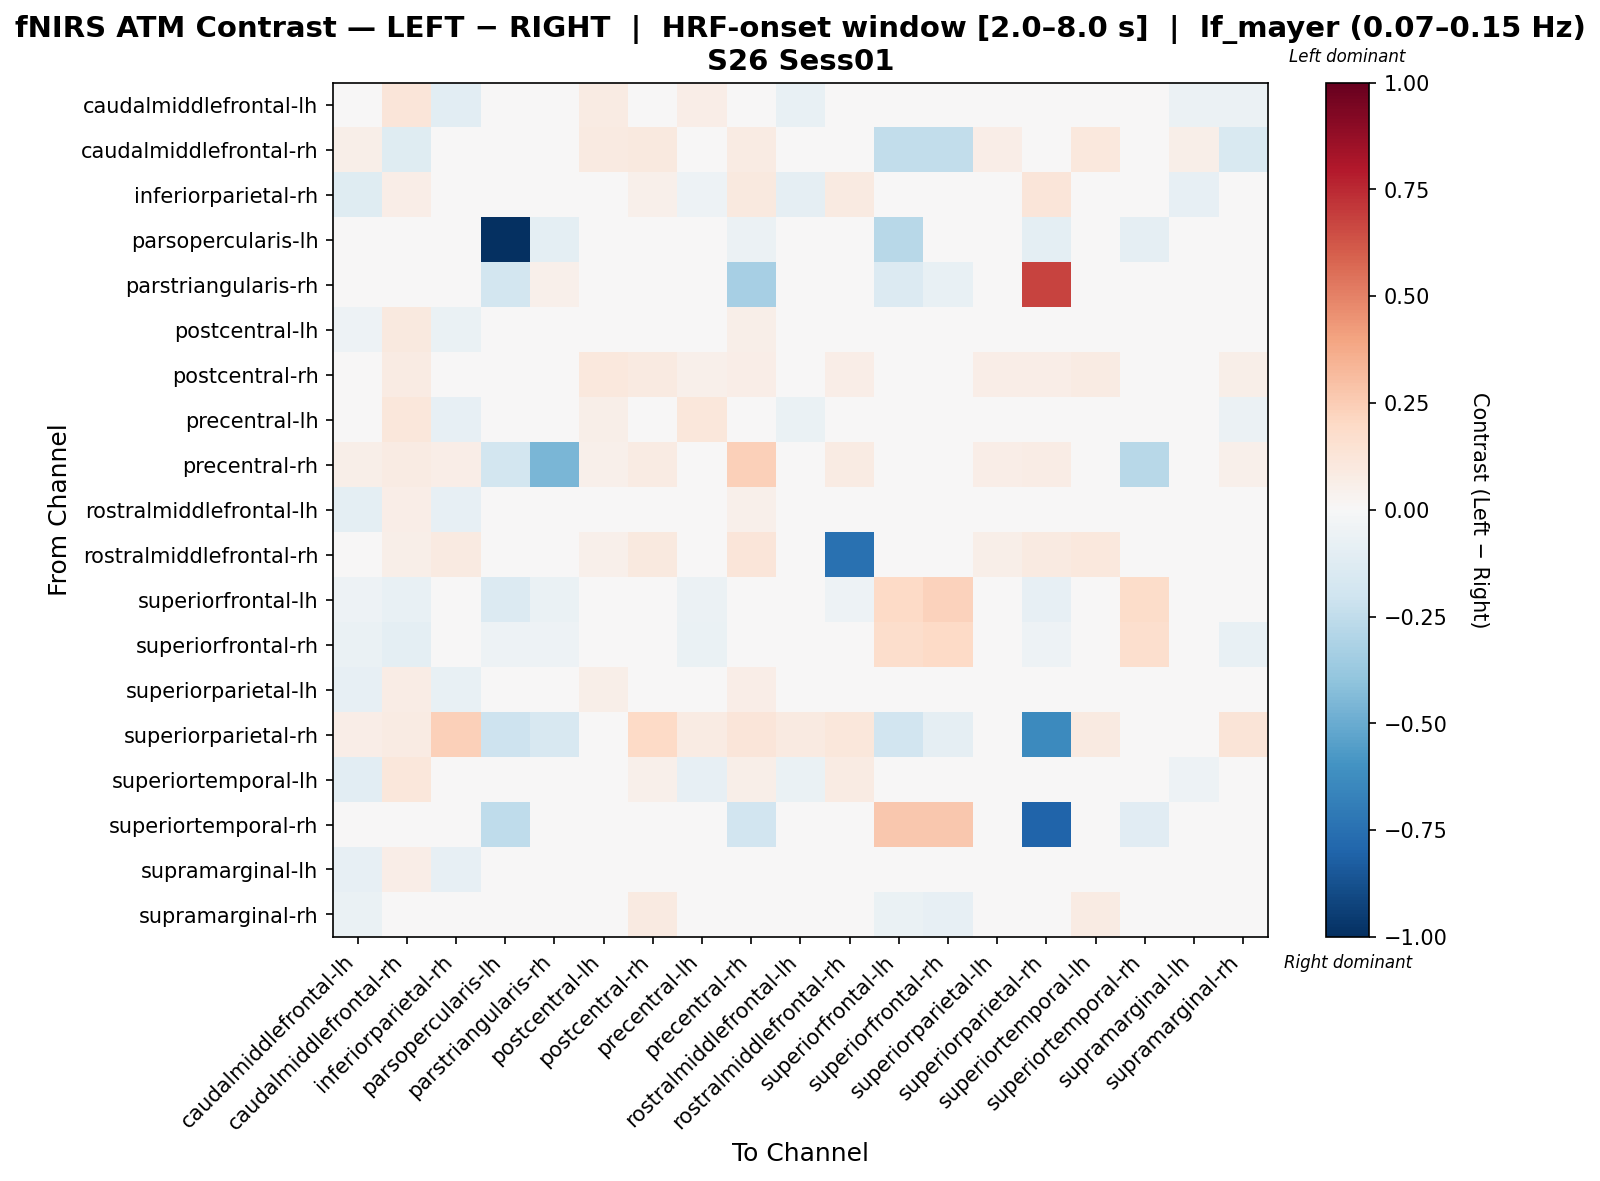

The table this chart was drawn from, first rows:
, caudalmiddlefrontal-lh, caudalmiddlefrontal-rh, inferiorparietal-rh, parsopercularis-lh, parstriangularis-rh, postcentral-lh, postcentral-rh, precentral-lh, precentral-rh, rostralmiddlefrontal-lh, rostralmiddlefrontal-rh, superiorfrontal-lh, superiorfrontal-rh, superiorparietal-lh, superiorparietal-rh, superiortemporal-lh, superiortemporal-rh, supramarginal-lh, supramarginal-rh
caudalmiddlefrontal-lh, -0.02498, 0.1178, -0.1047, 0.0, 0.0, 0.08176, -0.004711, 0.0692, 0.04454, -0.07193, 0.03378, -0.02267, -0.02771, 0.003185, 0.01312, 0.00844, 0.0, -0.05557, -0.05961
caudalmiddlefrontal-rh, 0.05775, -0.1206, 0.04907, 0.0, 0.0, 0.09224, 0.09564, 0.03985, 0.08314, 0.04914, 0.0189, -0.2466, -0.2445, 0.06321, 0.04751, 0.1034, 0.0, 0.06028, -0.1485
inferiorparietal-rh, -0.1183, 0.07028, 0.0009026, 0.0, 0.0, -0.007395, 0.05142, -0.05191, 0.09747, -0.08767, 0.09289, -0.01785, -0.02332, -0.02841, 0.118, 0.03674, 0.0, -0.08427, -0.04859
parsopercularis-lh, 0.0, 0.0, 0.0, -1.0, -0.09398, 0.0, 0.0, 0.0, -0.05784, 0.0, 0.0, -0.2796, -0.04338, 0.0, -0.1012, 0.0, -0.08675, 0.0, 0.0
parstriangularis-rh, 0.0, 0.0, 0.0, -0.1834, 0.05117, 0.0, 0.0, 0.0, -0.3324, 0.0, 0.0, -0.1345, -0.07336, 0.0, 0.6724, 0.0, 0.0, 0.0, 0.0
postcentral-lh, -0.05144, 0.09622, -0.06502, 0.0, 0.0, 0.04416, 0.03173, -0.04791, 0.05512, -0.03462, 0.04171, -0.01907, -0.02256, 0.01571, 0.01378, -0.02411, 0.0, -0.01668, -0.01703
postcentral-rh, -0.009218, 0.08068, 0.03274, 0.0, 0.0, 0.1032, 0.09073, 0.05394, 0.06369, 0.03945, 0.06727, 0.0, 0.0, 0.06438, 0.06912, 0.08506, 0.0, 0.03224, 0.05808
precentral-lh, 0.02222, 0.1155, -0.08211, 0.0, 0.0, 0.06026, 0.0003395, 0.1099, 0.03615, -0.06725, 0.03293, -0.02614, -0.03137, -0.04012, 0.01371, -0.03806, 0.0, -0.04869, -0.05726
precentral-rh, 0.06109, 0.08197, 0.06635, -0.1848, -0.4575, 0.05464, 0.08197, 0.01171, 0.2349, 0.04294, 0.08587, -0.03959, -0.03959, 0.06635, 0.07416, 0.04294, -0.2771, 0.04294, 0.05074
rostralmiddlefrontal-lh, -0.1006, 0.06376, -0.08031, 0.0, 0.0, 0.04553, 0.0398, -0.04218, 0.0509, -0.01912, 0.02621, -0.0179, -0.02128, 0.01622, 0.01461, 0.01367, 0.0, 0.005352, 0.005352
rostralmiddlefrontal-rh, 0.02831, 0.06187, 0.08768, 0.0, 0.0, 0.05408, 0.09805, 0.01154, 0.1188, 0.03601, -0.745, -0.03997, -0.0374, 0.05798, 0.09295, 0.1082, 0.0, 0.04118, 0.02572
superiorfrontal-lh, -0.05081, -0.07481, -0.007963, -0.1391, -0.06865, -0.03631, 0.0, -0.05543, 0.0, -0.02182, -0.05017, 0.2005, 0.2321, -0.02644, -0.0839, 0.01911, 0.1871, 0.01115, -0.03453
superiorfrontal-rh, -0.0632, -0.097, -0.01266, -0.05364, -0.05364, -0.0358, 0.0, -0.0632, 0.0, -0.01752, -0.0358, 0.1731, 0.2016, -0.01752, -0.05364, 0.02741, 0.1701, 0.00561, -0.07406
superiorparietal-lh, -0.08372, 0.07472, -0.07225, 0.0, 0.0, 0.05864, 0.03695, -0.04851, 0.06852, -0.03578, 0.04069, -0.02631, -0.02772, 0.004596, 0.02741, 0.02465, 0.0, -0.013, -0.02889
superiorparietal-rh, 0.06928, 0.08384, 0.2364, -0.2042, -0.1604, 0.02096, 0.1985, 0.07918, 0.1188, 0.08908, 0.1118, -0.1896, -0.08751, 0.04192, -0.6379, 0.09024, 0.006986, 0.0, 0.1327
superiortemporal-lh, -0.1075, 0.1136, -0.03529, 0.0, 0.0, -0.002762, 0.05321, -0.08495, 0.05752, -0.0685, 0.08081, 0.006801, 0.008501, -0.001554, 0.02759, -0.03276, 0.0, -0.05321, 0.03844
superiortemporal-rh, 0.0, 0.0, 0.0, -0.2558, 0.0, 0.0, 0.0, 0.0, -0.1919, 0.0, 0.0, 0.2672, 0.2672, 0.0, -0.8017, 0.0, -0.1165, 0.0, 0.0
supramarginal-lh, -0.08434, 0.06312, -0.08545, 0.0, 0.0, 0.04561, 0.03915, -0.02258, 0.04376, -0.0145, 0.0233, -0.01001, -0.01419, 0.018, 0.0, 0.01297, 0.0, -0.01458, -0.0002526
supramarginal-rh, -0.06606, -0.0273, -0.02915, 0.0, 0.0, 0.02768, 0.08852, -0.02155, 0.04573, -0.0005512, 0.009231, -0.06673, -0.08078, 0.01258, 0.02897, 0.08554, 0.0, 0.01466, -0.02079
